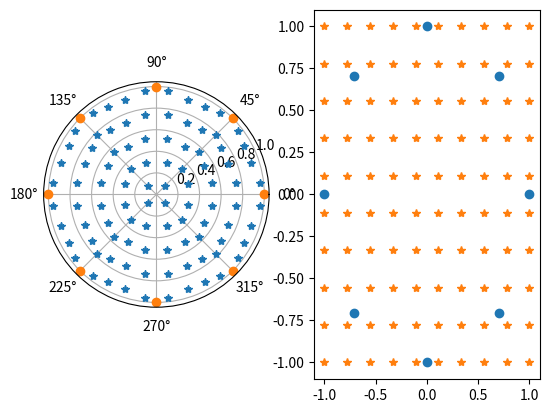

Here is the Python script that generated this plot:
import matplotlib.pyplot as plt
import numpy as np

#génère un carré englobant tous les points de la figure
def square(L_point):
    L_trie= sorted(L_point, key=lambda point:point[0])
    xmin,xmax = L_trie[0][0],L_trie[-1][0]
    L_trie= sorted(L_point, key=lambda point:point[1])
    ymin,ymax= L_trie[0][1],L_trie[-1][1]
    lx= xmax-xmin
    ly= ymax-ymin
    if lx>=ly :
        yinf=ymin-(lx-ly)*0.5
        ysup=ymax+(lx-ly)*0.5
        xinf,xsup=xmin,xmax
    else :
        xinf=xmin-(ly-lx)*0.5
        xsup=xmax+(ly-lx)*0.5
        yinf,ysup=ymin,ymax


    return [(xinf,yinf),(xsup,yinf),(xsup,ysup),(xinf,ysup),((xinf+xsup)*0.5,(yinf+ysup)*0.5)]

#En définissant l'origine au centre du carré passe les points en coordonnées polaires (theta varie de -pi/2 à 3pi/2 )
def polar_cordonates(L_point,square):
    center=square[4]
    L_polar=[(0,0) for i in range(len(L_point))]
    for i in range(len(L_point)) :
        if L_point[i][0]==center[0]:
            if L_point[i][1]>center[1]:
                theta= np.pi*0.5
            else :
                theta = -np.pi*0.5
            r = abs(center[1]-L_point[i][1])
            
        else :
            if L_point[i][0]>center[0]:
                theta = np.arctan((L_point[i][1]-center[1])/(L_point[i][0]-center[0]))
            else:
                theta = np.arctan((L_point[i][1]-center[1])/(L_point[i][0]-center[0]))+ np.pi
            r= ((L_point[i][0]-center[0])**2+(L_point[i][1]-center[1])**2)**0.5
        L_polar[i]=(r,theta)
    return L_polar

#donne le ratio du rayon entre un point en coordonnées polaire et le point du carré associé (theta identique)
def ratio(polar_point,square):
    r,theta=polar_point[0],polar_point[1]
    lenght=(square[1][0]-square[0][0])*0.5
    if -np.pi*0.25<theta<np.pi*0.25 or np.pi*0.75<theta<np.pi*1.25:
        d_to_square= lenght/np.cos(theta)
    else:
        d_to_square=lenght/np.sin(theta) 
    return (abs(r/d_to_square))

#pour une liste donnée renvoie le ratio avec le point du carré de meme angle (avec le centre) pour chaque point ainsi que l'angle
def fonction(L_point,square):
    L_polar=polar_cordonates(L_point,square)
    
    fonction=[]
    for polar_point in L_polar :
        rat=ratio(polar_point,square)
        theta=polar_point[1]
        fonction.append((rat,theta))
    return fonction

#genere une grille avec resolution point par ligne (tu peux faire de la 4K stv)
def grid(square,resolution):
    grille=[]
    dim= np.linspace(0,square[1][0]-square[0][0],num=resolution)
    for i in dim:
        for j in dim:
            grille.append((square[0][0]+i,square[0][1]+j))
    
    return grille

#genere l'image d'une grille de resolution donnée par la transformation carré-forme induite par la liste (j'ai pas vérifié la correction)        
def image(L_point,resolution):
    carré= square(L_point)          #Création du carré englobant la figure
    grille= grid(carré,resolution)  #Création de la grille dans ce meme carré
    func=sorted(fonction(L_point,carré),key= lambda point:point[1]) #Réalisation de la fonction associant le ratio en fonction de l'angle
    image=[]
    polar_grille=polar_cordonates(grille,carré) #Passage de la grille en coordonées polaire, pour utiliser la fonction
    for point in polar_grille: #On itère sur chaque point
        ind=0
        while ind<len(func) and point[1]>func[ind][1]: #recherche du point de la figure avec l'angle le plus proche
            ind+=1
        
        if ind==0 or ind==len(func):
            theta0=func[-1][1]
            theta1=func[0][1]+2*np.pi
            theta=point[1]
            if theta>0:   
                t=(theta-theta0)/(theta1-theta0)
            else:
                t=(theta+2*np.pi-theta0)/(theta1-theta0)
            rayon= point[0]*(func[-1][0]*(1-t)+func[0][0]*t)

        else:
            theta0=func[ind-1][1]
            theta1=func[ind][1]
            theta=point[1]
            t=(theta-theta0)/(theta1-theta0)
            rayon= point[0]*(func[ind-1][0]*(1-t)+func[ind][0]*t)  #Application du ratio sur le rayon en pondérant en fonction de la difference d'angle avec les points adjacents
        
        image.append((rayon,theta)) 
    return image
        

#un exemple avec un octogone 100% handmade (il marche a peu prés à voir avec plus de points)
L=[(1,0),(0.707,0.707),(0,1),(-0.707,0.707),(-1,0),(-0.707,-0.707),(0,-1),(0.707,-0.707)]

carré= square(L)
im=image(L,10)
grille= grid(carré,10)
L_polar= polar_cordonates(L,carré)
fig,ax = plt.subplot_mosaic("AB",per_subplot_kw={"A":{"projection":"polar"}})

ax["B"].plot([p[0] for p in L], [p[1] for p in L],marker='o',linestyle='') #Avant la transformation
ax["B"].plot([p[0] for p in grille], [p[1] for p in grille],marker='*',linestyle='')
Lp=polar_cordonates(L,carré)
ax["A"].plot([p[1] for p in im],[p[0] for p in im],marker='*',linestyle='') #Aprés la transformation
ax["A"].plot([p[1] for p in L_polar],[p[0] for p in L_polar],marker='o',linestyle='')
plt.show()